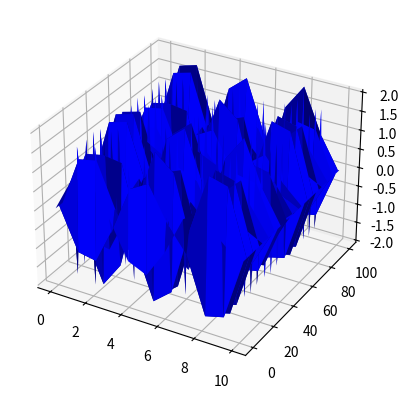

The matplotlib source for this figure:
#!/usr/bin/python

import numpy as np
import math
from matplotlib import pyplot as plt
from mpl_toolkits.mplot3d import Axes3D


def i(x):
    return 2 * math.sin(x)


def wave_function(x, t, dx, dt, c, I):
    # Given mesh points as arrays x and t (x[i], t[n])
    cont = 0
    C = c * dt / dx  # Courant number
    Nt = len(t) - 1
    Nx = len(x) - 1

    z = np.zeros((len(t), len(x)))
    u_n = np.zeros(Nx + 1)
    u = np.zeros(Nx + 1)
    u_nm1 = np.zeros(Nx + 1)

    # Help variable in the scheme
    # Set initial condition u(x,0) = I(x)
    for i in range(0, Nx + 1):
        u_n[i] = I(x[i])

    # Apply special formula for first step, incorporating du/dt=0
    for i in range(1, Nx):
        u[i] = u_n[i] + 0.5 * (C ** 2) * (u_n[i + 1] - 2 * u_n[i] + u_n[i - 1])
    u[0] = 0
    u[Nx] = 0

    # matriz z
    z[0] = u

    # Enforce boundary conditions
    # Switch variables before next step

    u_nm1[:] = u_n
    u_n[:] = u
    for n in range(1, Nt):
        # Update all inner mesh points at time t[n+1]
        for i in range(1, Nx):
            u[i] = 2 * u_n[i] - u_nm1[i] + (C ** 2) * (
                    u_n[i + 1] - 2 * u_n[i] + u_n[i - 1])
        # Insert boundary conditions
        u[0] = 0
        u[Nx] = 0

        # matriz z
        z[n] = u
        # Switch variables before next step
        u_nm1[:], u_n[:] = u_n, u

    return z


x = np.linspace(0, 10, 11)
t = np.linspace(0, 100, 101)
z = wave_function(x, t, 1, 1, 1, i)

x3D, t3D = np.meshgrid(x, t)

fig = plt.figure()
ax = fig.add_subplot(111, projection='3d')
line = ax.plot_surface(x3D, t3D, z,color= 'b')
plt.show()

# z = wave_function(x, t, 1, 1, 0.5, i)
# line = ax.plot_surface(x3D, t3D, z,color= 'b')
# plt.show()
#
# z = wave_function(x, t, 1, 1, 2, i)
# line = ax.plot_surface(x3D, t3D, z,color= 'b')
# plt.show()